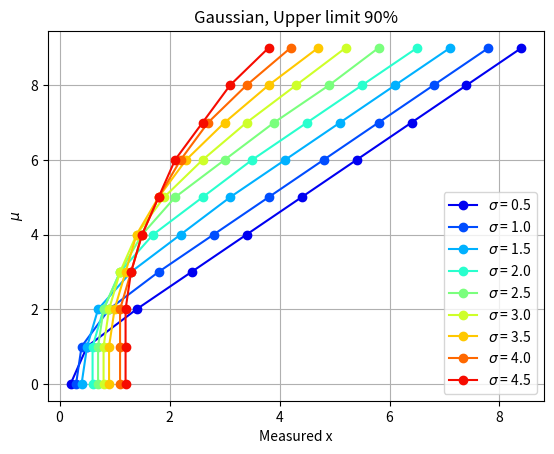
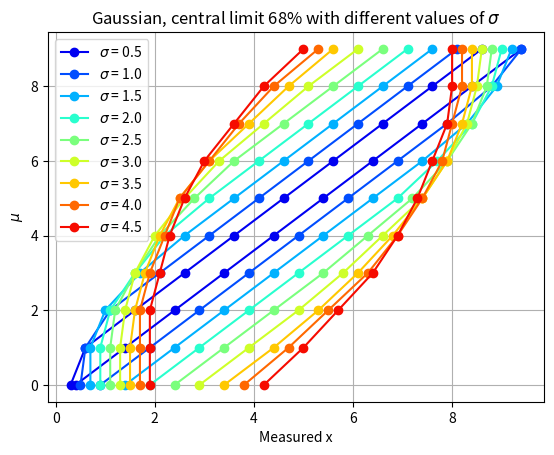

These charts were generated, in order, by the following Python code:
# This code is to generate the Neyman construction for different distribution
# functions with central and upper confidence limits.

import numpy as np
import matplotlib.pyplot as plt
import scipy.integrate as integrate

ALPHA_UPPER = 0.9
ALPHA_CENTRAL = 0.68


def gaussian_function(x_array, mu, sigma):
    return (
        1/(sigma * np.sqrt(2*np.pi))
    ) * np.exp(-(x_array-mu)**2/(2*sigma**2))


def integral_gaussian(x_0, x_u, mu, sigma):
    print(x_0, x_u)
    Integral = integrate.quad(gaussian_function, x_0, x_u, args=(mu, sigma))
    return Integral[0]


def summation(array):
    return sum(array)


def total_prob(x, pdf, x1):
    mask = x == x1
    index = np.where(mask)
    print(index)
    sum_to_x1 = summation(pdf[:index+1])
    return sum_to_x1


def upper_limit(cl, alpha):
    if cl >= 1 - alpha:
        return True
    else:
        return False


def central_lower_limit(cl, alpha):
    if cl >= (1 - alpha) / 2:
        return True
    else:
        return False


def central_upper_limit(cl, alpha):
    if cl >= (1 - alpha) / 2:
        return True
    else:
        return False


colormap = plt.get_cmap('jet')


def scale(i, mini=0, maxi=10):
    numb = int(255*(i-mini)/(maxi-mini))
    return numb


def gaussian():
    x = np.arange(0.1, 10, 0.1)
    sigma = 0.5
    plt.figure()
    while sigma < 5:
        mu = 0
        # Upper Limit
        x_vs = []
        mu_vs = []
        while mu < 10:
            pdf = gaussian_function(x, mu, sigma)
            for q, P in enumerate(pdf):
                cl = integral_gaussian(0, x[q], mu, sigma)
                print(x[q], P, cl)
                if upper_limit(cl, ALPHA_UPPER) is True:
                    print('we got it')
                    x_vs.append(x[q])
                    mu_vs.append(mu)
                    break
            mu += 1
        plt.plot(x_vs, mu_vs, 'o-', color=colormap(scale(sigma, 0, 5)),
                 label='$\sigma$ = {}'.format(sigma))

        sigma += 0.5

    plt.title('Gaussian, Upper limit 90%')
    plt.xlabel('Measured x')
    plt.ylabel('$\mu$')
    plt.grid()
    plt.legend()
    # plt.show(block=False)
    plt.savefig('gaussian_upper_diff_sigma.png')

    # Central Interval
    print('Central Interval')
    plt.figure()
    sigma = 0.5
    while sigma < 5:
        x_1 = []
        x_2 = []
        mu_vs_cl = []
        mu = 0
        while mu < 10:
            pdf = gaussian_function(x, mu, sigma)
            for q, P in enumerate(pdf):
                cl = integral_gaussian(0, x[q], mu, sigma)
                print(x[q], P, cl)
                if central_lower_limit(cl, ALPHA_CENTRAL) is True:
                    print('we got lower it')

                    for r, l in enumerate(x[q+1:]):
                        print(r, q)
                        cl_u = integral_gaussian(x[-r-1], x[-1], mu, sigma)
                        if central_upper_limit(cl_u, ALPHA_CENTRAL) is True:
                            x_2.append(x[-r-1])
                            x_1.append(x[q])
                            mu_vs_cl.append(mu)
                            break
                    break
            mu += 1
        print(x_1)
        print(x_2)

        plt.plot(x_1, mu_vs_cl, 'o-', color=colormap(scale(sigma, 0, 5)),
                 label='$\sigma$ = {}'.format(sigma))
        plt.plot(x_2, mu_vs_cl, 'o-', color=colormap(scale(sigma, 0, 5)))
        sigma += 0.5
    plt.title('Gaussian, central limit 68% with different values of $\sigma$ ')
    plt.xlabel('Measured x')
    plt.ylabel('$\mu$')
    plt.grid()
    plt.legend()
    # plt.show(block=False)
    plt.savefig('gaussian_central_diff_sigma.png')


gaussian()

# Code ends here
